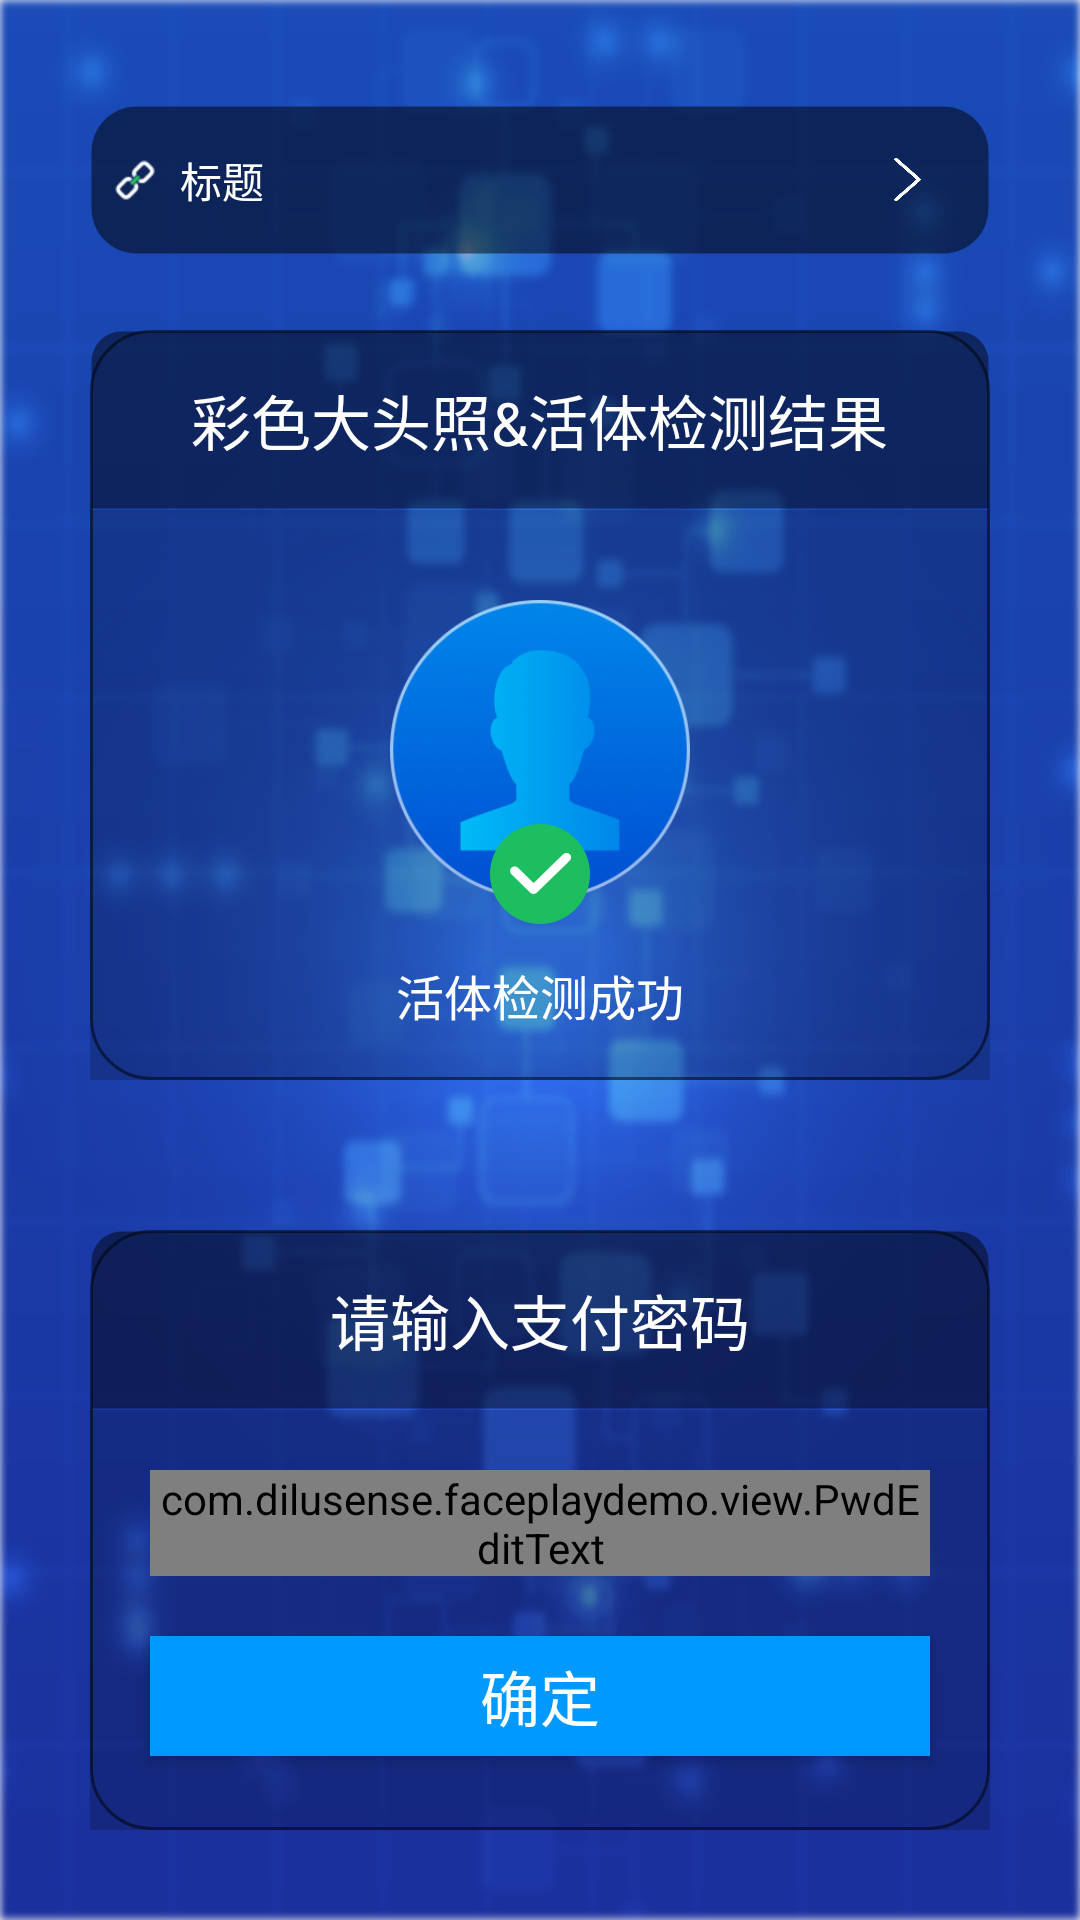

Layout XML and referenced resources for this Android screen:
<!-- AndroidManifest.xml: application theme AppTheme -->
<!-- res/layout/activity_payment.xml -->
<?xml version="1.0" encoding="utf-8"?>
<android.support.constraint.ConstraintLayout
    xmlns:android="http://schemas.android.com/apk/res/android"
    xmlns:app="http://schemas.android.com/apk/res-auto"
    xmlns:tools="http://schemas.android.com/tools"
    android:layout_width="match_parent"
    android:layout_height="match_parent"
    android:background="@mipmap/background"
    tools:context=".acticity.PaymentActivity">

    <ScrollView
        android:layout_width="match_parent"
        android:layout_height="match_parent">

        <LinearLayout
            android:layout_width="match_parent"
            android:layout_height="match_parent"
            android:orientation="vertical">

            <LinearLayout
                android:layout_width="wrap_content"
                android:layout_height="wrap_content"
                android:layout_marginLeft="30dp"
                android:layout_marginRight="30dp"
                android:layout_marginTop="10dp">

                <include
                    android:id="@+id/title"
                    layout="@layout/layout_title"/>
            </LinearLayout>

            <LinearLayout
                android:id="@+id/wifi_list1"
                android:layout_width="match_parent"
                android:layout_height="250dp"
                android:layout_marginBottom="30dp"
                android:layout_marginLeft="30dp"
                android:layout_marginRight="30dp"
                android:background="@drawable/shape_corner"
                android:orientation="vertical"
                android:visibility="gone">

                <LinearLayout
                    android:layout_width="match_parent"
                    android:layout_height="60dp"
                    android:background="@drawable/shape_cornerl"
                    android:gravity="center|center_horizontal|center_vertical"
                    android:orientation="vertical">

                    <TextView
                        android:layout_width="wrap_content"
                        android:layout_height="wrap_content"
                        android:layout_gravity="center|center_vertical"
                        android:text="设备列表"
                        android:textColor="@color/white"
                        android:textSize="20sp"
                        />
                </LinearLayout>
                <android.support.v7.widget.RecyclerView
                    android:id="@+id/wifiRv"
                    android:visibility="gone"
                    android:layout_below="@+id/tv"
                    android:background="#32000000"
                    android:layout_width="match_parent"
                    android:layout_height="match_parent"/>
                <ListView
                    android:id="@+id/listview"
                    android:layout_width="match_parent"
                    android:layout_height="match_parent"
                    android:layout_below="@+id/tv"
                    android:layout_marginTop="1dp"
                    android:background="#00000000"/>
            </LinearLayout>
            <LinearLayout
                android:id="@+id/show_pay"
                android:orientation="vertical"
                android:layout_width="wrap_content"
                android:layout_height="wrap_content">
                <LinearLayout
                    android:layout_width="match_parent"
                    android:layout_height="250dp"
                    android:layout_marginBottom="30dp"
                    android:layout_marginLeft="30dp"
                    android:layout_marginRight="30dp"
                    android:background="@drawable/shape_corner"
                    android:orientation="vertical">

                    <LinearLayout
                        android:layout_width="match_parent"
                        android:layout_height="60dp"
                        android:background="@drawable/shape_cornerl"
                        android:gravity="center|center_horizontal|center_vertical"
                        android:orientation="vertical">

                        <TextView
                            android:layout_width="wrap_content"
                            android:layout_height="wrap_content"
                            android:layout_gravity="center|center_vertical"
                            android:text="彩色大头照&amp;活体检测结果"
                            android:textColor="@color/white"
                            android:textSize="20sp"
                            />
                    </LinearLayout>
                    <LinearLayout
                        android:background="#32000000"
                        android:orientation="vertical"
                        android:layout_width="match_parent"
                        android:layout_height="match_parent">
                        <RelativeLayout
                            android:layout_gravity="center_horizontal"
                            android:layout_width="wrap_content"
                            android:layout_height="wrap_content">
                            <ImageView
                                android:id="@+id/img_url"
                                android:layout_width="100dp"
                                android:layout_height="120dp"
                                android:layout_marginTop="20dp"
                                android:src="@mipmap/bg_photo"/>

                            <ImageView
                                android:visibility="gone"
                                android:layout_width="wrap_content"
                                android:layout_height="wrap_content"
                                android:layout_alignBottom="@+id/img_url"
                                android:layout_marginBottom="2dp"
                                android:layout_centerHorizontal="true"
                                android:src="@mipmap/icon_wrong_large"/>
                            <ImageView
                                android:id="@+id/pay_result_right"
                                android:layout_width="wrap_content"
                                android:layout_height="wrap_content"
                                android:layout_alignBottom="@+id/img_url"
                                android:layout_marginBottom="2dp"
                                android:layout_centerHorizontal="true"
                                android:src="@mipmap/icon_right_large"/>
                        </RelativeLayout>

                        <TextView
                            android:id="@+id/person_check"
                            android:layout_width="wrap_content"
                            android:layout_height="wrap_content"
                            android:layout_gravity="center_horizontal"
                            android:padding="10dp"
                            android:text="活体检测成功"
                            android:textColor="@color/white"
                            android:textSize="16dp"
                            />
                    </LinearLayout>
                </LinearLayout>

                <LinearLayout
                    android:id="@+id/pay_password"
                    android:layout_width="match_parent"
                    android:layout_height="200dp"
                    android:layout_marginLeft="30dp"
                    android:layout_marginRight="30dp"
                    android:layout_marginTop="20dp"
                    android:background="@drawable/shape_corner"
                    android:orientation="vertical">

                    <LinearLayout
                        android:layout_width="match_parent"
                        android:layout_height="60dp"
                        android:background="@drawable/shape_cornerl"
                        android:gravity="center|center_horizontal|center_vertical"
                        android:orientation="vertical">

                        <TextView
                            android:layout_width="wrap_content"
                            android:layout_height="wrap_content"
                            android:layout_gravity="center|center_vertical"
                            android:text="请输入支付密码"
                            android:textColor="@color/white"
                            android:textSize="20sp"
                            />
                    </LinearLayout>

                    <LinearLayout
                        android:background="#32000000"
                        android:layout_width="match_parent"
                        android:layout_height="match_parent"
                        android:orientation="vertical">

                        <com.dilusense.faceplaydemo.view.PwdEditText
                            android:id="@+id/password"
                            android:layout_width="match_parent"
                            android:layout_height="wrap_content"
                            android:layout_marginLeft="20dp"
                            android:layout_marginRight="20dp"
                            android:layout_marginTop="20dp"
                            app:backColor="#00000000"
                            app:textColor="@color/white"
                            />

                        <Button
                            android:id="@+id/pay"
                            android:layout_width="match_parent"
                            android:layout_height="40dp"
                            android:layout_gravity="right|center_vertical"
                            android:layout_marginLeft="20dp"
                            android:layout_marginRight="20dp"
                            android:layout_marginTop="20dp"
                            android:background="@color/title_bg"
                            android:text="确定"
                            android:textColor="@color/white"
                            android:textSize="20sp"
                            />
                    </LinearLayout>
                </LinearLayout>
            </LinearLayout>
            <LinearLayout
                android:visibility="gone"
                android:id="@+id/show_pay_result"
                android:orientation="vertical"
                android:layout_width="wrap_content"
                android:layout_height="wrap_content">
                <RelativeLayout
                    android:layout_width="wrap_content"
                    android:layout_height="wrap_content">
                    <include layout="@layout/layout"></include>
                </RelativeLayout>

                <RelativeLayout
                    android:layout_marginTop="30dp"
                    android:layout_width="wrap_content"
                    android:layout_height="wrap_content">
                    <include layout="@layout/laypay_result"></include>
                </RelativeLayout>
            </LinearLayout>
        </LinearLayout>
    </ScrollView>
</android.support.constraint.ConstraintLayout>
<!-- res/layout/layout_title.xml (included above) -->
<?xml version="1.0" encoding="utf-8"?>
<RelativeLayout xmlns:android="http://schemas.android.com/apk/res/android"
                android:layout_width="match_parent"
                android:layout_height="@dimen/custom_camera_options_btn_h">
     <RelativeLayout
         android:id="@+id/rel_splash"
         android:visibility="gone"
         android:background="@drawable/shape_corner_title"
         android:layout_width="match_parent"
         android:layout_height="80dp">

         <ImageView
             android:layout_centerHorizontal="true"
             android:layout_centerVertical="true"
             android:layout_toLeftOf="@+id/tv_title_txt"
             android:layout_marginRight="10dp"
             android:layout_width="30dp"
             android:layout_height="30dp"
             android:src="@mipmap/icon_remind"
             />
         <TextView
             android:id="@+id/tv_title_txt"
             android:layout_width="wrap_content"
             android:layout_height="wrap_content"
             android:layout_centerInParent="true"
             android:text="标题"
             android:textStyle="bold"
             android:textColor="@color/white"
             android:textSize="@dimen/layout_title_text_size"/>
         <TextView
             android:id="@+id/tv_title_txt1"
             android:layout_width="wrap_content"
             android:layout_height="wrap_content"
             android:layout_centerVertical="true"
             android:layout_alignParentEnd="true"
             android:text="退出"
             android:visibility="gone"
             android:textColor="@color/white"
             android:layout_marginRight="10dp"
             android:textSize="@dimen/layout_title_text_size"/>

         <RelativeLayout
             android:id="@+id/title_left"
             android:layout_width="@dimen/layout_title_left_w"
             android:layout_height="match_parent">

             <ImageView
                 android:layout_width="@dimen/layout_title_left_icon_w"
                 android:layout_height="@dimen/layout_title_left_icon_h"
                 android:layout_centerInParent="true"
                 android:background="@mipmap/ic_back"/>
         </RelativeLayout>
         <ImageView
             android:id="@+id/wifi_connect"
             android:padding="3dp"
             android:visibility="gone"
             android:layout_alignParentRight="true"
             android:layout_width="wrap_content"
             android:layout_height="wrap_content"
             android:src="@mipmap/icon_connected"
             />
         <ImageView
             android:visibility="gone"
             android:id="@+id/wifi_disconnect"
             android:layout_alignParentRight="true"
             android:layout_width="wrap_content"
             android:layout_height="wrap_content"
             android:src="@mipmap/icon_disconnected"
             />
     </RelativeLayout>
    <RelativeLayout
        android:id="@+id/rel_main"
        android:background="@drawable/shape_corner_title"
        android:layout_width="match_parent"
        android:layout_centerVertical="true"
        android:layout_height="50dp">
        <RelativeLayout
            android:layout_width="wrap_content"
            android:layout_height="match_parent">
            <ImageView
                android:id="@+id/ic_wifi_status"
                android:layout_centerVertical="true"
                android:layout_width="30dp"
                android:layout_height="30dp"
                android:src="@mipmap/wifi_status"
                />
            <TextView
                android:layout_toRightOf="@+id/ic_wifi_status"
                android:id="@+id/tv_title_txt_main"
                android:layout_width="wrap_content"
                android:layout_height="wrap_content"
                android:layout_centerVertical="true"
                android:text="标题"
                android:textColor="@color/white"
                android:textSize="14sp"/>
        </RelativeLayout>

        <TextView
            android:id="@+id/tv_title_txt1_main"
            android:layout_width="wrap_content"
            android:layout_height="wrap_content"
            android:layout_centerVertical="true"
            android:layout_alignParentEnd="true"
            android:text="退出"
            android:visibility="gone"
            android:textColor="@color/white"
            android:layout_marginRight="10dp"
            android:textSize="@dimen/layout_title_text_size"/>

        <RelativeLayout
            android:id="@+id/title_left_main"
            android:layout_alignParentRight="true"
            android:layout_marginRight="20dp"
            android:layout_width="@dimen/layout_title_left_margin_l"
            android:layout_height="match_parent">

            <ImageView
                android:layout_centerVertical="true"
                android:layout_width="15dp"
                android:layout_height="15dp"
                android:background="@drawable/ic_back"/>
        </RelativeLayout>
        <ImageView
            android:id="@+id/wifi_connect_main"
            android:padding="3dp"
            android:visibility="gone"
            android:layout_alignParentRight="true"
            android:layout_width="wrap_content"
            android:layout_height="wrap_content"
            android:src="@mipmap/icon_connected"
            />
        <ImageView
            android:visibility="gone"
            android:id="@+id/wifi_disconnect_main"
            android:layout_alignParentRight="true"
            android:layout_width="wrap_content"
            android:layout_height="wrap_content"
            android:src="@mipmap/icon_disconnected"
            />
    </RelativeLayout>
</RelativeLayout>
<!-- res/layout/layout.xml (included above) -->
<?xml version="1.0" encoding="utf-8"?>
<LinearLayout xmlns:android="http://schemas.android.com/apk/res/android"
              android:orientation="vertical"
              android:layout_width="match_parent"
              android:layout_height="match_parent">
           <RelativeLayout
               android:layout_width="match_parent"
               android:layout_height="250dp">
              <ImageView
                  android:layout_centerHorizontal="true"
                  android:layout_width="250dp"
                  android:layout_height="250dp"
                  android:src="@mipmap/icon_wallet"
                  />

               <ImageView
                   android:layout_centerHorizontal="true"
                   android:layout_width="60dp"
                   android:layout_height="60dp"
                   android:layout_alignParentBottom="true"
                   android:layout_marginBottom="0dp"
                   android:src="@mipmap/icon_right_large"/>
               <ImageView
                   android:visibility="gone"
                   android:layout_centerHorizontal="true"
                   android:layout_width="70dp"
                   android:layout_height="70dp"
                   android:layout_alignParentBottom="true"
                   android:layout_marginBottom="0dp"
                   android:src="@mipmap/icon_wrong_large"/>
           </RelativeLayout>
</LinearLayout>
<!-- res/layout/laypay_result.xml (included above) -->
<?xml version="1.0" encoding="utf-8"?>
<LinearLayout xmlns:android="http://schemas.android.com/apk/res/android"
              android:orientation="horizontal"
              android:background="@drawable/shape_corner_title"
              android:layout_width="match_parent"
              android:layout_marginLeft="30dp"
              android:layout_marginRight="30dp"
              android:layout_height="80dp">
    <LinearLayout
        android:id="@+id/pay_ment_zhifu_error"
        android:layout_marginLeft="60dp"
        android:orientation="horizontal"
        android:layout_width="wrap_content"
        android:layout_height="match_parent">
        <ImageView
            android:layout_gravity="center_vertical"
            android:layout_width="40dp"
            android:layout_height="40dp"
            android:src="@mipmap/icon_wrong_large"
            />
        <TextView
            android:layout_gravity="center_vertical"
            android:layout_width="match_parent"
            android:layout_height="50dp"
            android:gravity="center_vertical"
            android:textColor="@color/white"
            android:text="付款失败"
            android:textSize="32dp"
            />
    </LinearLayout>

    <LinearLayout
        android:id="@+id/pay_ment_zhifu_succeed"
        android:visibility="gone"
        android:layout_marginLeft="60dp"
        android:layout_width="wrap_content"
        android:layout_height="match_parent"
        android:layout_gravity="center_vertical"
        android:orientation="horizontal">

        <ImageView
            android:layout_width="40dp"
            android:layout_height="40dp"
            android:layout_gravity="center_vertical"
            android:src="@mipmap/icon_right_large"
            />

        <TextView
            android:layout_width="match_parent"
            android:layout_height="50dp"
            android:layout_gravity="center_vertical"
            android:gravity="center_vertical"
            android:text="付款成功"
            android:textColor="@color/white"
            android:textSize="32dp"
            />
    </LinearLayout>

</LinearLayout>
<!-- resources referenced by this layout -->
<resources>
  <color name="title_bg">#0099FF</color>
  <color name="white">#fff</color>
  <dimen name="custom_camera_options_btn_h">100dip</dimen>
  <dimen name="layout_title_left_icon_h">30dip</dimen>
  <dimen name="layout_title_left_icon_w">20dip</dimen>
  <dimen name="layout_title_left_margin_l">15dip</dimen>
  <dimen name="layout_title_left_w">60dip</dimen>
  <dimen name="layout_title_text_size">20sp</dimen>
  <!-- drawable ic_back: png bitmap (drawable, 4305 bytes) -->
  <!-- drawable shape_corner (drawable) -->
  <?xml version="1.0" encoding="utf-8"?>
  <shape xmlns:android="http://schemas.android.com/apk/res/android">
      <solid android:color="#00000000" />
      <corners android:topLeftRadius="20dp"
               android:topRightRadius="20dp"
               android:bottomRightRadius="20dp"
               android:bottomLeftRadius="20dp"/>
      <stroke android:width="1dp" android:color="#80000000" />
  </shape>
  <!-- drawable shape_corner_title (drawable) -->
  <?xml version="1.0" encoding="utf-8"?>
  <shape xmlns:android="http://schemas.android.com/apk/res/android">
      <solid android:color="#80000000" />
      <corners android:topLeftRadius="15dp"
               android:topRightRadius="15dp"
               android:bottomRightRadius="15dp"
               android:bottomLeftRadius="15dp"/>
      <stroke android:width="1dp" android:color="#00000000" />
  </shape>
  <!-- drawable shape_cornerl (drawable) -->
  <?xml version="1.0" encoding="utf-8"?>
  <shape xmlns:android="http://schemas.android.com/apk/res/android">
      <solid android:color="#77000000" />
      <corners android:topLeftRadius="10dp"
               android:topRightRadius="10dp"/>
      <stroke android:width="1dp" android:color="#00000000" />
  </shape>
  <!-- mipmap background: png bitmap (mipmap-mdpi, 395915 bytes) -->
  <!-- mipmap bg_photo: png bitmap (mipmap-xxhdpi, 50588 bytes) -->
  <!-- mipmap ic_back: png bitmap (drawable, 4305 bytes) -->
  <!-- mipmap icon_connected: png bitmap (mipmap-hdpi, 3520 bytes) -->
  <!-- mipmap icon_disconnected: png bitmap (mipmap-hdpi, 4078 bytes) -->
  <!-- mipmap icon_remind: png bitmap (mipmap-xxhdpi, 1911 bytes) -->
  <!-- mipmap icon_right_large: png bitmap (mipmap-xxhdpi, 3901 bytes) -->
  <!-- mipmap icon_wallet: png bitmap (mipmap-xxhdpi, 10964 bytes) -->
  <!-- mipmap icon_wrong_large: png bitmap (mipmap-xhdpi, 4384 bytes) -->
  <!-- mipmap wifi_status: png bitmap (mipmap-xxhdpi, 950 bytes) -->
  <style name="AppTheme" parent="Theme.AppCompat.Light.DarkActionBar">
          
          <item name="colorPrimary">@color/colorPrimary</item>
          <item name="colorPrimaryDark">@color/colorPrimaryDark</item>
          <item name="colorAccent">@color/colorAccent</item>
      </style>
  <!-- not gathered from this repository: default colours our renderer supplied (Android Studio template values) -->
  <color name="colorPrimary">#FF6200EE</color>
  <color name="colorPrimaryDark">#FF3700B3</color>
  <color name="colorAccent">#FF03DAC5</color>
</resources>
